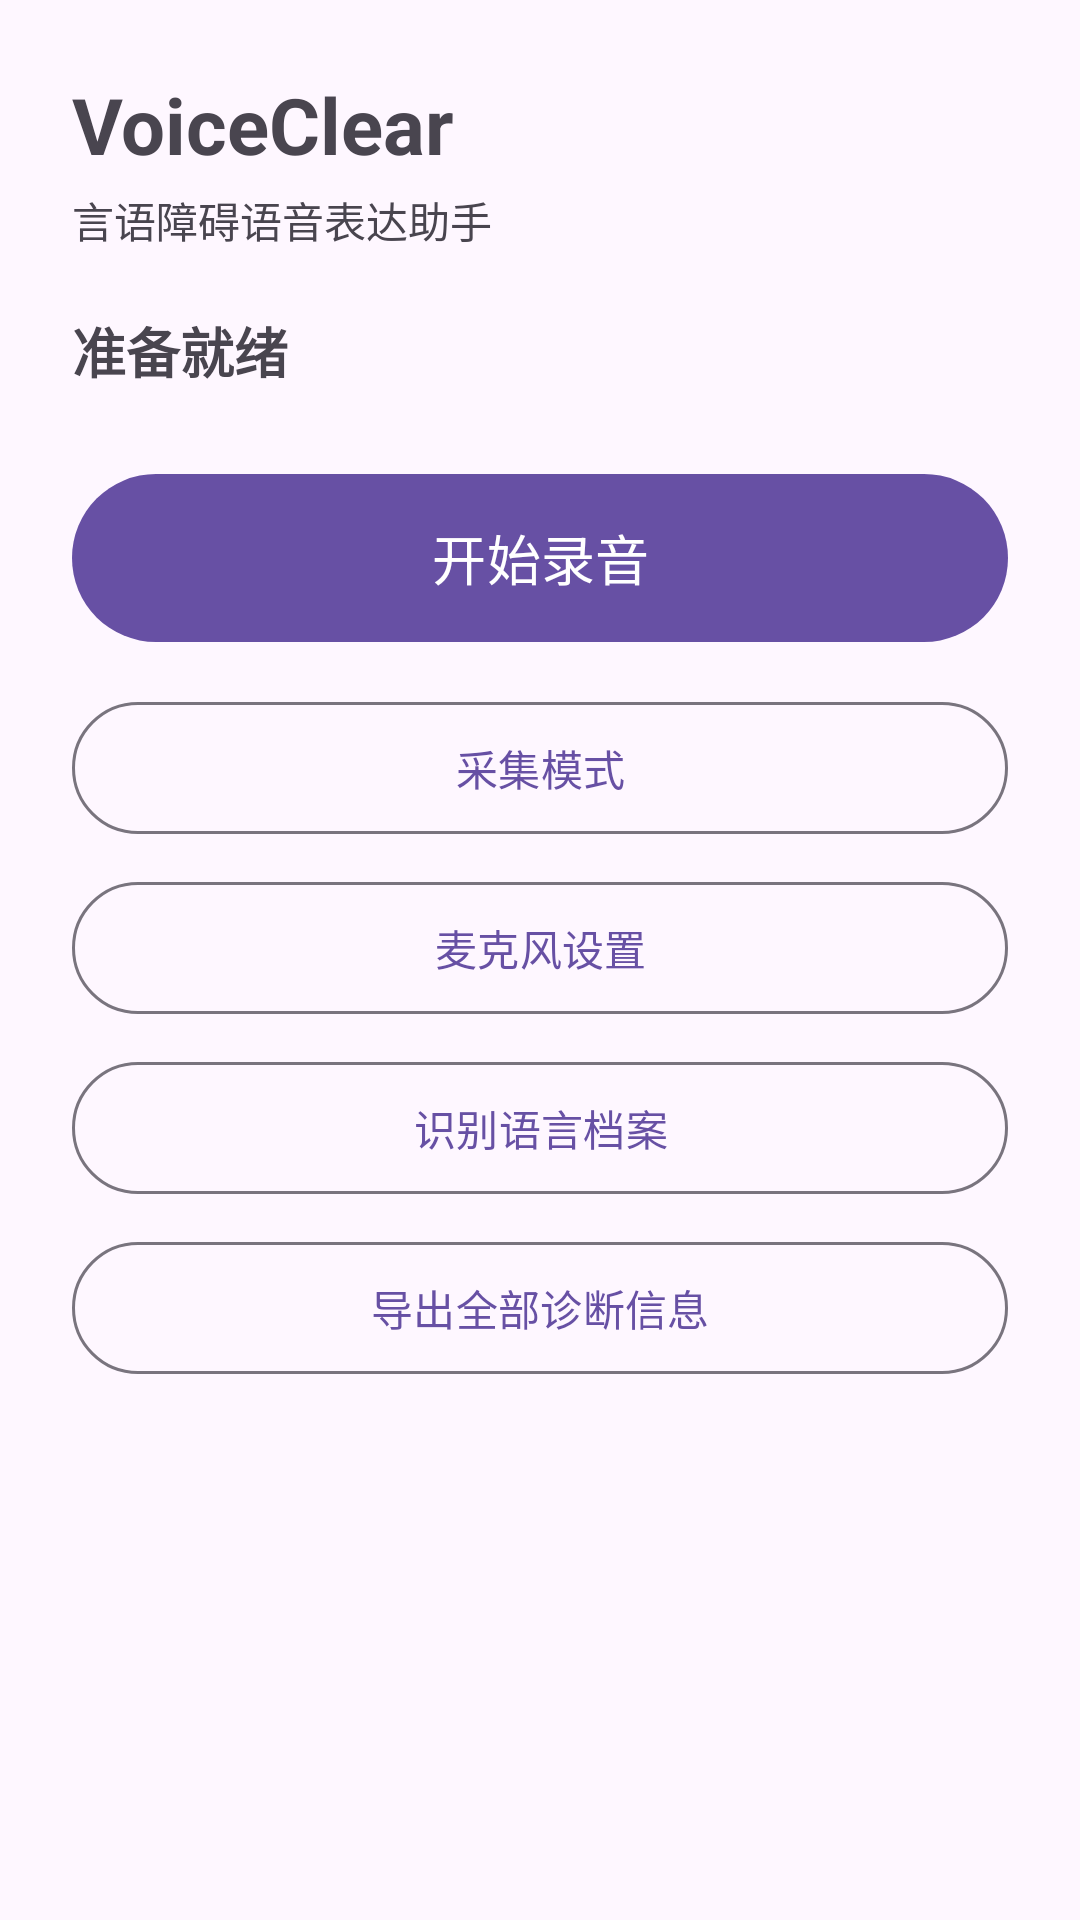

Android layout source for this screen:
<!-- AndroidManifest.xml: application theme Theme.VoiceClear -->
<!-- res/layout/activity_main.xml -->
<?xml version="1.0" encoding="utf-8"?>
<ScrollView xmlns:android="http://schemas.android.com/apk/res/android"
    xmlns:app="http://schemas.android.com/apk/res-auto"
    xmlns:tools="http://schemas.android.com/tools"
    android:layout_width="match_parent"
    android:layout_height="match_parent"
    android:fillViewport="true">

    <LinearLayout
        android:layout_width="match_parent"
        android:layout_height="wrap_content"
        android:orientation="vertical"
        android:padding="24dp">

        <TextView
            android:id="@+id/appTitle"
            android:layout_width="match_parent"
            android:layout_height="wrap_content"
            android:text="@string/app_name"
            android:textSize="26sp"
            android:textStyle="bold" />

        <TextView
            android:id="@+id/appTagline"
            android:layout_width="match_parent"
            android:layout_height="wrap_content"
            android:layout_marginTop="4dp"
            android:text="@string/app_tagline"
            android:textSize="14sp" />

        <TextView
            android:id="@+id/stateText"
            android:layout_width="match_parent"
            android:layout_height="wrap_content"
            android:layout_marginTop="20dp"
            android:accessibilityLiveRegion="polite"
            android:text="@string/state_idle"
            android:textSize="18sp"
            android:textStyle="bold" />

        <TextView
            android:id="@+id/warningText"
            android:layout_width="match_parent"
            android:layout_height="wrap_content"
            android:layout_marginTop="12dp"
            android:textColor="#B3261E"
            android:textSize="14sp"
            android:visibility="gone" />

        <com.google.android.material.button.MaterialButton
            android:id="@+id/recordButton"
            android:layout_width="match_parent"
            android:layout_height="wrap_content"
            android:layout_marginTop="24dp"
            android:minHeight="64dp"
            android:text="@string/btn_start"
            android:textSize="18sp" />

        <com.google.android.material.button.MaterialButton
            android:id="@+id/captureModeButton"
            style="@style/Widget.Material3.Button.OutlinedButton"
            android:layout_width="match_parent"
            android:layout_height="wrap_content"
            android:layout_marginTop="12dp"
            android:minHeight="52dp"
            android:text="@string/capture_title" />

        <com.google.android.material.button.MaterialButton
            android:id="@+id/audioSettingsButton"
            style="@style/Widget.Material3.Button.OutlinedButton"
            android:layout_width="match_parent"
            android:layout_height="wrap_content"
            android:layout_marginTop="8dp"
            android:minHeight="52dp"
            android:text="@string/audio_settings" />

        <com.google.android.material.button.MaterialButton
            android:id="@+id/speechSettingsButton"
            style="@style/Widget.Material3.Button.OutlinedButton"
            android:layout_width="match_parent"
            android:layout_height="wrap_content"
            android:layout_marginTop="8dp"
            android:minHeight="52dp"
            android:text="@string/speech_settings" />

        <com.google.android.material.button.MaterialButton
            android:id="@+id/exportLogButton"
            style="@style/Widget.Material3.Button.OutlinedButton"
            android:layout_width="match_parent"
            android:layout_height="wrap_content"
            android:layout_marginTop="8dp"
            android:minHeight="52dp"
            android:text="@string/export_log" />

        <TextView
            android:id="@+id/modelStatusText"
            android:layout_width="match_parent"
            android:layout_height="wrap_content"
            android:layout_marginTop="16dp"
            android:textSize="13sp" />

        <com.google.android.material.button.MaterialButton
            android:id="@+id/modelSetupButton"
            style="@style/Widget.Material3.Button.OutlinedButton"
            android:layout_width="match_parent"
            android:layout_height="wrap_content"
            android:layout_marginTop="8dp"
            android:minHeight="52dp"
            android:text="@string/model_download_short"
            android:visibility="gone" />

        <com.google.android.material.button.MaterialButton
            android:id="@+id/confirmButton"
            android:layout_width="match_parent"
            android:layout_height="wrap_content"
            android:layout_marginTop="12dp"
            android:minHeight="56dp"
            android:text="@string/btn_confirm"
            android:visibility="gone" />

        <com.google.android.material.button.MaterialButton
            android:id="@+id/originalButton"
            android:layout_width="match_parent"
            android:layout_height="wrap_content"
            android:layout_marginTop="12dp"
            android:minHeight="56dp"
            android:text="@string/btn_play_original"
            android:visibility="gone" />

        <com.google.android.material.button.MaterialButton
            android:id="@+id/cancelButton"
            android:layout_width="match_parent"
            android:layout_height="wrap_content"
            android:layout_marginTop="12dp"
            android:minHeight="56dp"
            android:text="@string/btn_cancel"
            android:visibility="gone" />

        <TextView
            android:id="@+id/textLabel"
            android:layout_width="match_parent"
            android:layout_height="wrap_content"
            android:layout_marginTop="24dp"
            android:text="@string/label_recognized_text"
            android:textSize="14sp"
            android:visibility="gone" />

        <EditText
            android:id="@+id/recognizedText"
            android:layout_width="match_parent"
            android:layout_height="wrap_content"
            android:layout_marginTop="8dp"
            android:autofillHints="none"
            android:gravity="top|start"
            android:hint="@string/hint_recognized_text"
            android:inputType="textMultiLine"
            android:minLines="3"
            android:textSize="18sp"
            android:visibility="gone" />

        <TextView
            android:id="@+id/confidenceText"
            android:layout_width="match_parent"
            android:layout_height="wrap_content"
            android:layout_marginTop="12dp"
            android:textSize="13sp"
            android:visibility="gone" />

    </LinearLayout>
</ScrollView>
<!-- resources referenced by this layout -->
<resources>
  <string name="app_name">VoiceClear</string>
  <string name="app_tagline">言语障碍语音表达助手</string>
  <string name="audio_settings">麦克风设置</string>
  <string name="btn_cancel">取消</string>
  <string name="btn_confirm">确认并播放</string>
  <string name="btn_play_original">播放原始语音</string>
  <string name="btn_start">开始录音</string>
  <string name="capture_title">采集模式</string>
  <string name="export_log">导出全部诊断信息</string>
  <string name="hint_recognized_text">请确认或修改识别出的文字</string>
  <string name="label_recognized_text">识别文本（可修改）</string>
  <string name="model_download_short">下载识别模型</string>
  <string name="speech_settings">识别语言档案</string>
  <string name="state_idle">准备就绪</string>
  <style name="Theme.VoiceClear" parent="Theme.Material3.DayNight.NoActionBar" />
</resources>
